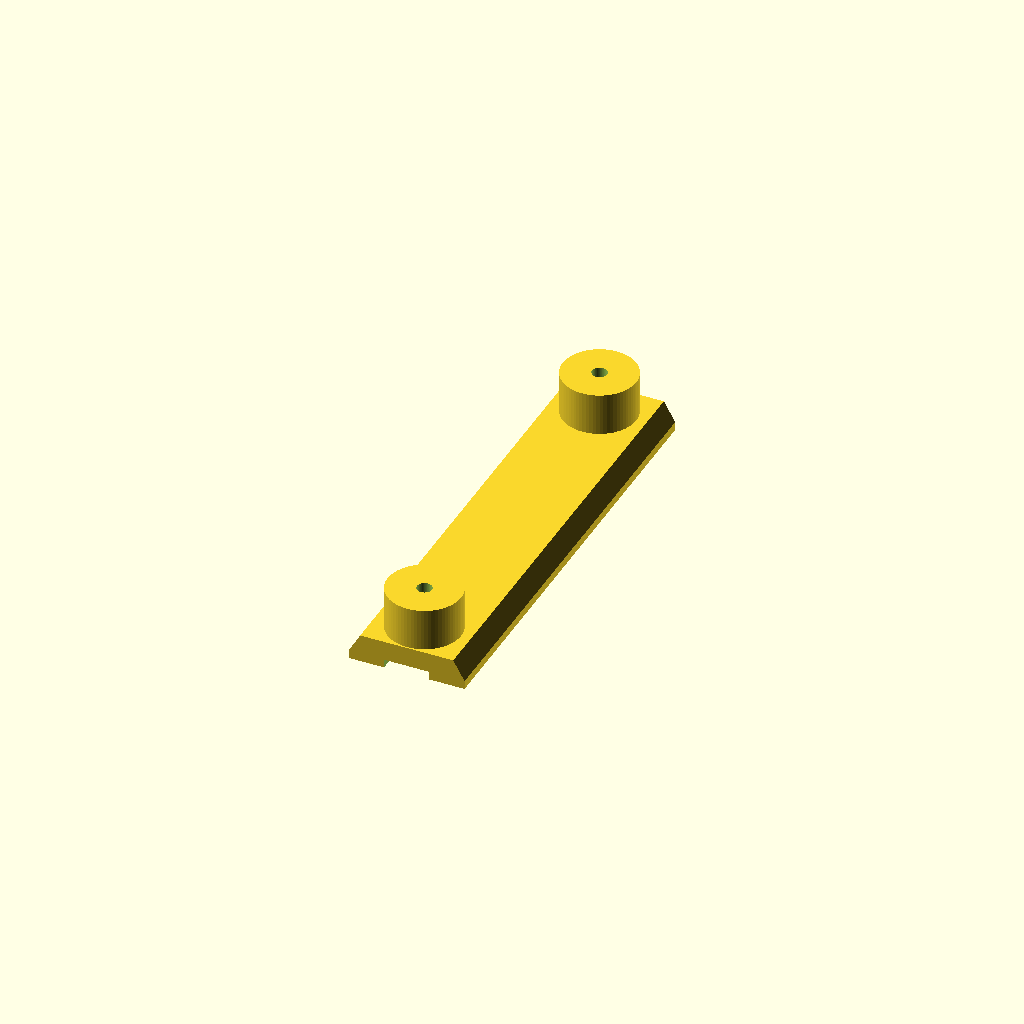
Cell 1 — every parameter at its default value.
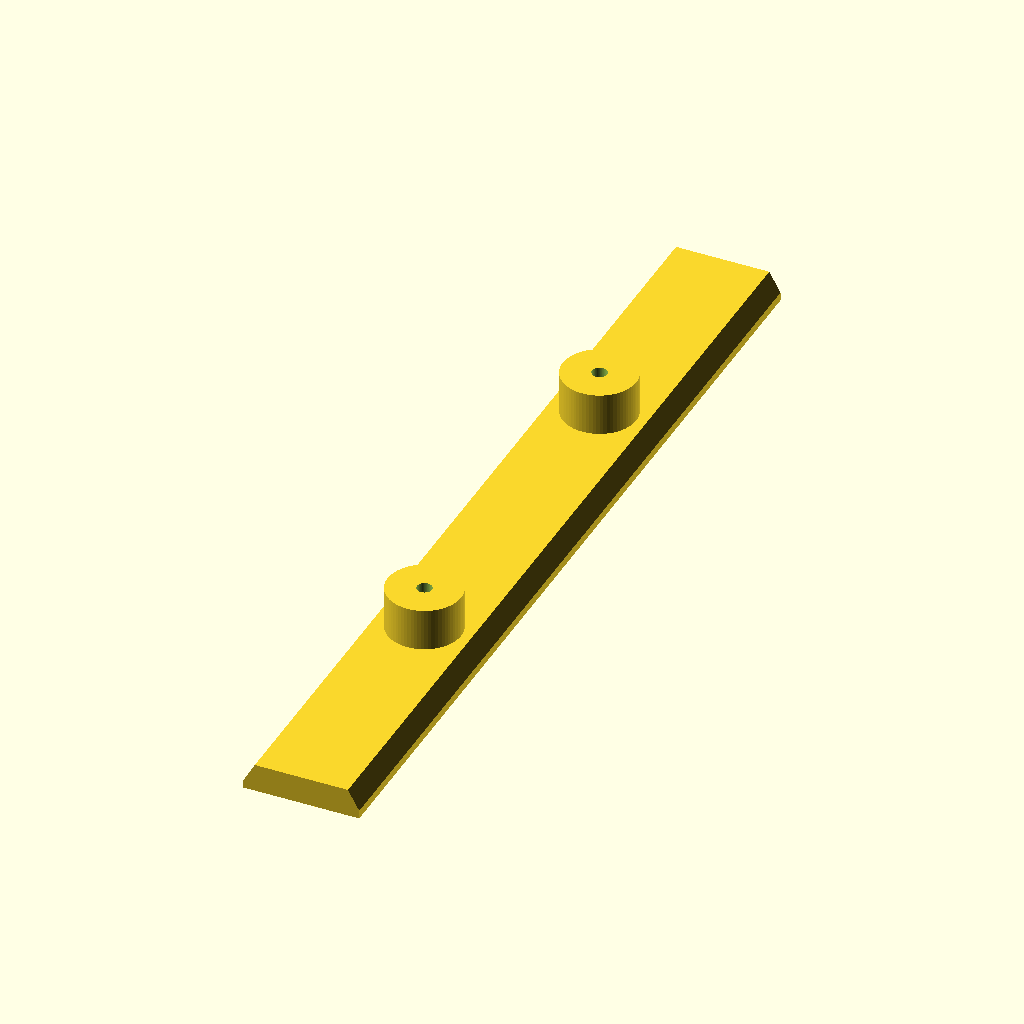
Cell 2 — longueur set to 320, the other parameters unchanged.
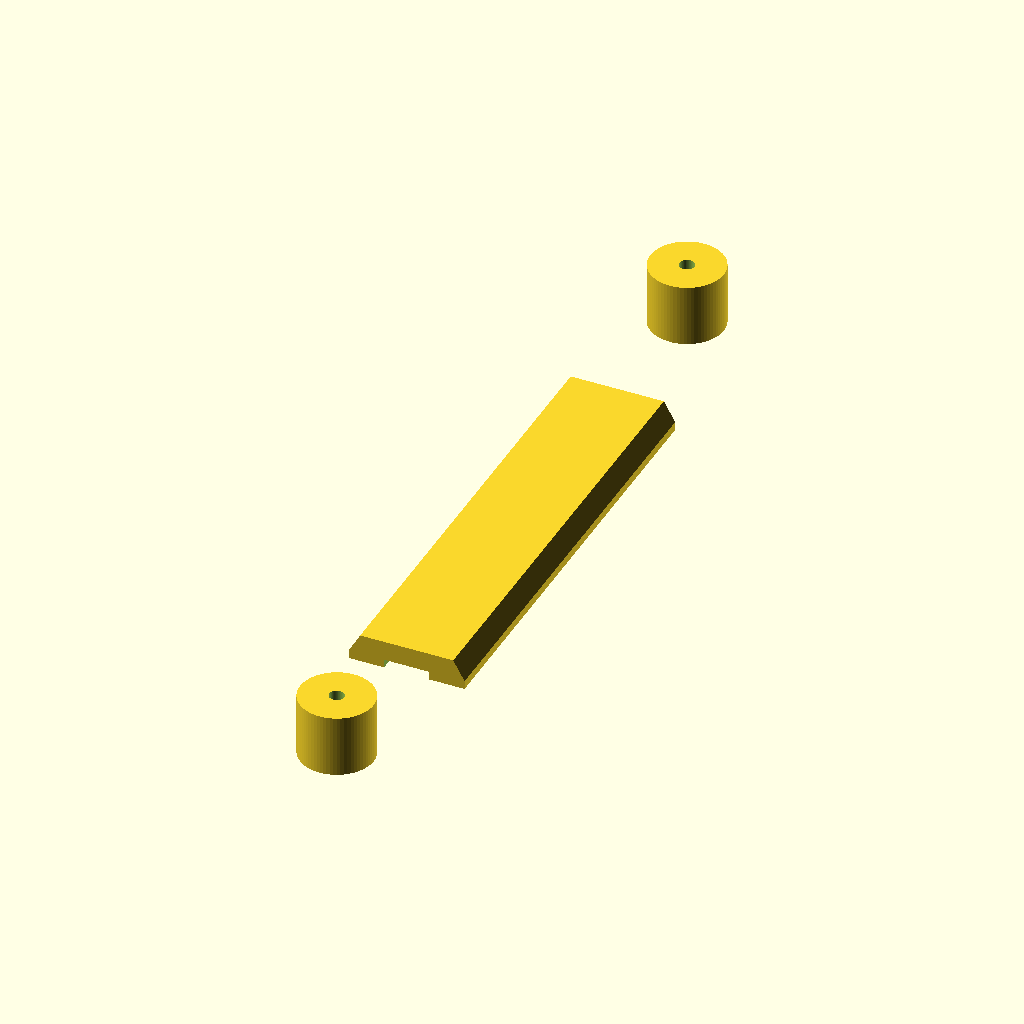
Cell 3: ecart = 266 (everything else at default).
All cells are drawn from one camera (rotation 55°, 0°, 25°, orthographic, colour scheme Cornfield), so only the parameter changes between them.
OpenSCAD source file DIY PVC-based telescope (ø60)/Addons/arca-swiss.scad:
// QUEUE D'ARONDE ARKA-SWISS POUR TREPIED ULANZI VIDEO OMBRA
// Pierre REVEL 15/06/24
//
// Projet lunette PVC 60 mm DIY
// Spécifiquement conçue pour les colliers pour tubes diamètre 63 et leurs vis de fixation murale 30 mm

$fn=72;

longueur=160;   // Longueur queue d'aronde
ecart=133;      // Ecart entre les colliers
trouvis=5.3;    // Diamètre des trous

module matiere() {
  union() {
    translate([-20.5,0,0]) rotate([90,0,0]) linear_extrude(height=longueur,center=true) polygon(points=[[0,0],[0,3],[4,10],[37,10],[41,3],[41,0]]);
    translate([0,ecart/2,3]) cylinder(h=22,r=13);
    translate([0,-ecart/2,3]) cylinder(h=22,r=13);
  }
}

module percage() {
  translate([0,ecart/2,-10]) cylinder(h=45,d=trouvis);
  translate([0,-ecart/2,-10])  cylinder(h=45,d=trouvis);
  translate([0,0,1]) cube([16,180,4],center=true);
}

difference() {
  matiere();
  percage();
}
Parameter table extracted from the source (name, type, default, range or options):
longueur: number, default 160
ecart: number, default 133
trouvis: number, default 5.3
